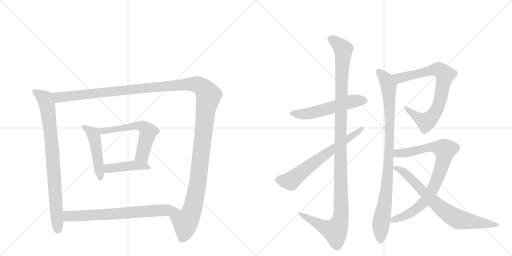
t = 0.00 s
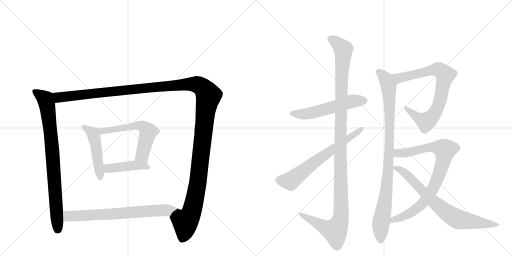
t = 2.32 s
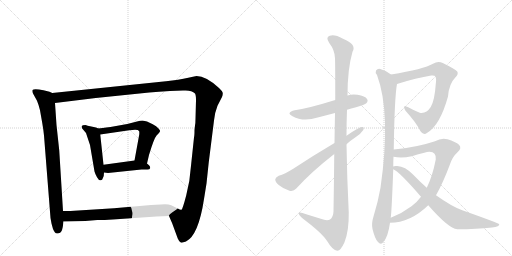
t = 4.64 s
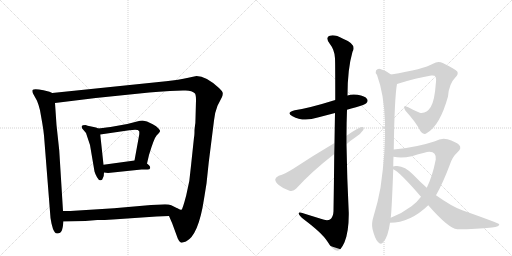
t = 6.96 s
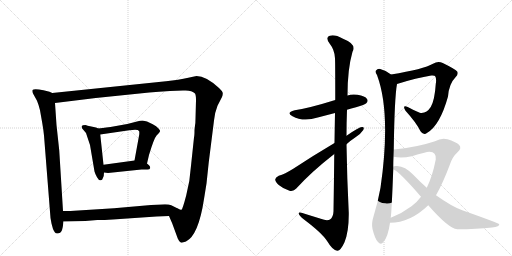
t = 9.28 s
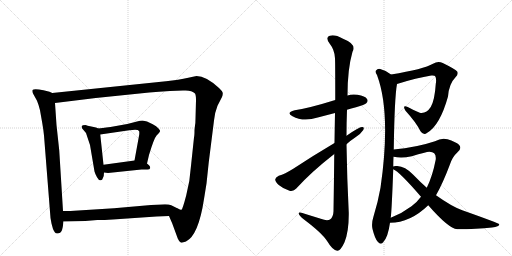
t = 11.61 s

The animated SVG that drew these frames (rendered in a browser with its animation timeline set to each time). Animation: 13 CSS @keyframes rules; one cycle of 11.61 s.

<svg version="1.1" viewBox="0 0 2048 1024" xmlns="http://www.w3.org/2000/svg">
  <g stroke="lightgray" stroke-dasharray="1,1" stroke-width="1" transform="scale(4, 4)">
    <line x1="0" y1="0" x2="256" y2="256"></line>
    <line x1="256" y1="0" x2="0" y2="256"></line>
    <line x1="128" y1="0" x2="128" y2="256"></line>
    <line x1="0" y1="128" x2="256" y2="128"></line>
    <line x1="256" y1="0" x2="512" y2="256"></line>
    <line x1="512" y1="0" x2="256" y2="256"></line>
    <line x1="384" y1="0" x2="384" y2="256"></line>
    <line x1="256" y1="128" x2="512" y2="128"></line>
  </g>
<g transform="scale(1, -1) translate(0, -850)">
   <style type="text/css">
    @keyframes keyframes0 {
      from {
       stroke: black;
       stroke-dashoffset: 835;
       stroke-width: 128;
       }
       73% {
       animation-timing-function: step-end;
       stroke: black;
       stroke-dashoffset: 0;
       stroke-width: 128;
       }
       to {
       stroke: black;
       stroke-width: 1024;
       }
       }
       #make-me-a-hanzi-animation-0 {
         animation: keyframes0 0.929525s both;
         animation-delay: 0.000000s;
         animation-timing-function: linear;
       }
    @keyframes keyframes1 {
      from {
       stroke: black;
       stroke-dashoffset: 1490;
       stroke-width: 128;
       }
       83% {
       animation-timing-function: step-end;
       stroke: black;
       stroke-dashoffset: 0;
       stroke-width: 128;
       }
       to {
       stroke: black;
       stroke-width: 1024;
       }
       }
       #make-me-a-hanzi-animation-1 {
         animation: keyframes1 1.462565s both;
         animation-delay: 0.929525s;
         animation-timing-function: linear;
       }
    @keyframes keyframes2 {
      from {
       stroke: black;
       stroke-dashoffset: 480;
       stroke-width: 128;
       }
       61% {
       animation-timing-function: step-end;
       stroke: black;
       stroke-dashoffset: 0;
       stroke-width: 128;
       }
       to {
       stroke: black;
       stroke-width: 1024;
       }
       }
       #make-me-a-hanzi-animation-2 {
         animation: keyframes2 0.640625s both;
         animation-delay: 2.392090s;
         animation-timing-function: linear;
       }
    @keyframes keyframes3 {
      from {
       stroke: black;
       stroke-dashoffset: 591;
       stroke-width: 128;
       }
       66% {
       animation-timing-function: step-end;
       stroke: black;
       stroke-dashoffset: 0;
       stroke-width: 128;
       }
       to {
       stroke: black;
       stroke-width: 1024;
       }
       }
       #make-me-a-hanzi-animation-3 {
         animation: keyframes3 0.730957s both;
         animation-delay: 3.032715s;
         animation-timing-function: linear;
       }
    @keyframes keyframes4 {
      from {
       stroke: black;
       stroke-dashoffset: 431;
       stroke-width: 128;
       }
       58% {
       animation-timing-function: step-end;
       stroke: black;
       stroke-dashoffset: 0;
       stroke-width: 128;
       }
       to {
       stroke: black;
       stroke-width: 1024;
       }
       }
       #make-me-a-hanzi-animation-4 {
         animation: keyframes4 0.600749s both;
         animation-delay: 3.763672s;
         animation-timing-function: linear;
       }
    @keyframes keyframes5 {
      from {
       stroke: black;
       stroke-dashoffset: 705;
       stroke-width: 128;
       }
       70% {
       animation-timing-function: step-end;
       stroke: black;
       stroke-dashoffset: 0;
       stroke-width: 128;
       }
       to {
       stroke: black;
       stroke-width: 1024;
       }
       }
       #make-me-a-hanzi-animation-5 {
         animation: keyframes5 0.823730s both;
         animation-delay: 4.364421s;
         animation-timing-function: linear;
       }
    @keyframes keyframes6 {
      from {
       stroke: black;
       stroke-dashoffset: 550;
       stroke-width: 128;
       }
       64% {
       animation-timing-function: step-end;
       stroke: black;
       stroke-dashoffset: 0;
       stroke-width: 128;
       }
       to {
       stroke: black;
       stroke-width: 1024;
       }
       }
       #make-me-a-hanzi-animation-6 {
         animation: keyframes6 0.697591s both;
         animation-delay: 5.188151s;
         animation-timing-function: linear;
       }
    @keyframes keyframes7 {
      from {
       stroke: black;
       stroke-dashoffset: 1207;
       stroke-width: 128;
       }
       80% {
       animation-timing-function: step-end;
       stroke: black;
       stroke-dashoffset: 0;
       stroke-width: 128;
       }
       to {
       stroke: black;
       stroke-width: 1024;
       }
       }
       #make-me-a-hanzi-animation-7 {
         animation: keyframes7 1.232259s both;
         animation-delay: 5.885742s;
         animation-timing-function: linear;
       }
    @keyframes keyframes8 {
      from {
       stroke: black;
       stroke-dashoffset: 656;
       stroke-width: 128;
       }
       68% {
       animation-timing-function: step-end;
       stroke: black;
       stroke-dashoffset: 0;
       stroke-width: 128;
       }
       to {
       stroke: black;
       stroke-width: 1024;
       }
       }
       #make-me-a-hanzi-animation-8 {
         animation: keyframes8 0.783854s both;
         animation-delay: 7.118001s;
         animation-timing-function: linear;
       }
    @keyframes keyframes9 {
      from {
       stroke: black;
       stroke-dashoffset: 782;
       stroke-width: 128;
       }
       72% {
       animation-timing-function: step-end;
       stroke: black;
       stroke-dashoffset: 0;
       stroke-width: 128;
       }
       to {
       stroke: black;
       stroke-width: 1024;
       }
       }
       #make-me-a-hanzi-animation-9 {
         animation: keyframes9 0.886393s both;
         animation-delay: 7.901855s;
         animation-timing-function: linear;
       }
    @keyframes keyframes10 {
      from {
       stroke: black;
       stroke-dashoffset: 948;
       stroke-width: 128;
       }
       76% {
       animation-timing-function: step-end;
       stroke: black;
       stroke-dashoffset: 0;
       stroke-width: 128;
       }
       to {
       stroke: black;
       stroke-width: 1024;
       }
       }
       #make-me-a-hanzi-animation-10 {
         animation: keyframes10 1.021484s both;
         animation-delay: 8.788249s;
         animation-timing-function: linear;
       }
    @keyframes keyframes11 {
      from {
       stroke: black;
       stroke-dashoffset: 842;
       stroke-width: 128;
       }
       73% {
       animation-timing-function: step-end;
       stroke: black;
       stroke-dashoffset: 0;
       stroke-width: 128;
       }
       to {
       stroke: black;
       stroke-width: 1024;
       }
       }
       #make-me-a-hanzi-animation-11 {
         animation: keyframes11 0.935221s both;
         animation-delay: 9.809733s;
         animation-timing-function: linear;
       }
    @keyframes keyframes12 {
      from {
       stroke: black;
       stroke-dashoffset: 749;
       stroke-width: 128;
       }
       71% {
       animation-timing-function: step-end;
       stroke: black;
       stroke-dashoffset: 0;
       stroke-width: 128;
       }
       to {
       stroke: black;
       stroke-width: 1024;
       }
       }
       #make-me-a-hanzi-animation-12 {
         animation: keyframes12 0.859538s both;
         animation-delay: 10.744954s;
         animation-timing-function: linear;
       }
</style>
<path d="M 209 478 L 198 483 L 174 489 Q 136 497 130 490 Q 128 484 132 476 L 148 447 Q 154 433 160 409 L 169 358 Q 174 329 176 308 L 202 -22 L 206 -44 L 212 -66 Q 216 -74 220 -80 Q 224 -86 235 -83 Q 247 -81 251 -58 L 254 -36 L 252 6 L 237 248 L 226 350 L 220 438 C 218 468 217 475 209 478 Z" fill="lightgray"></path> 
<path d="M 676 -14 L 689 -44 L 711 -104 Q 717 -118 723 -120 Q 729 -122 744 -116 Q 794 -91 816 54 L 826 116 L 835 201 L 856 368 Q 859 400 870 427 L 888 462 Q 891 469 891 476 Q 892 483 876 498 Q 824 546 786 546 L 753 539 Q 716 530 664 525 L 209 478 C 179 475 190 434 220 438 L 383 458 L 597 480 Q 633 484 680 486 L 732 488 Q 766 491 780 476 Q 784 470 784 449 L 782 375 Q 782 358 780 348 L 778 330 Q 778 308 776 300 L 764 187 Q 760 125 745 69 Q 730 12 726 11 Q 722 9 711 16 C 686 -1 674 -10 676 -14 Z" fill="lightgray"></path> 
<path d="M 393 336 L 384 340 L 365 344 Q 348 348 342 350 Q 329 350 327 346 Q 326 342 328 337 L 344 318 L 360 270 L 378 164 Q 381 153 388 141 Q 395 128 402 129 Q 409 128 412 139 Q 416 146 416 160 L 414 191 L 401 312 C 399 333 399 333 393 336 Z" fill="lightgray"></path> 
<path d="M 588 196 L 596 230 Q 616 297 627 309 Q 639 321 640 325 Q 642 328 634 336 Q 626 346 611 353 L 588 364 L 570 368 Q 561 368 548 364 L 509 354 L 442 342 Q 405 337 393 336 C 363 333 371 308 401 312 L 517 329 Q 552 335 556 326 Q 558 324 557 312 L 538 208 C 533 178 581 167 588 196 Z" fill="lightgray"></path> 
<path d="M 416 160 L 432 158 L 566 172 L 590 172 Q 599 172 601 178 Q 601 185 596 189 L 588 196 C 569 212 568 212 538 208 L 414 191 C 384 187 386 164 416 160 Z" fill="lightgray"></path> 
<path d="M 254 -36 L 341 -34 L 389 -30 Q 402 -31 451 -28 L 626 -16 L 676 -14 C 706 -13 738 2 711 16 Q 700 22 685 29 Q 671 35 643 32 L 604 30 L 456 17 L 297 7 Q 290 6 252 6 C 222 6 224 -37 254 -36 Z" fill="lightgray"></path> 
<path d="M 1388 411 Q 1404 417 1424 421 Q 1460 431 1465 437 Q 1474 446 1468 454 Q 1461 466 1430 471 Q 1409 475 1390 468 L 1341 450 Q 1235 417 1179 409 Q 1142 400 1170 385 Q 1213 361 1271 380 L 1340 398 L 1388 411 Z" fill="lightgray"></path> 
<path d="M 1337 234 Q 1336 134 1334 5 Q 1333 -19 1320 -28 Q 1308 -35 1283 -25 L 1225 -7 Q 1192 5 1195 -5 Q 1196 -12 1216 -28 Q 1289 -83 1309 -115 Q 1331 -152 1349 -153 Q 1362 -154 1378 -119 Q 1396 -74 1395 0 Q 1388 136 1386 273 L 1386 307 Q 1386 359 1388 411 L 1390 468 Q 1390 574 1410 643 Q 1428 673 1372 695 Q 1338 714 1319 707 Q 1301 701 1317 678 Q 1339 650 1340 617 Q 1341 599 1341 450 L 1340 398 Q 1339 346 1338 278 L 1337 234 Z" fill="lightgray"></path> 
<path d="M 1386 273 Q 1402 288 1422 301 Q 1443 314 1453 330 Q 1459 343 1448 342 Q 1436 342 1386 307 L 1338 278 Q 1250 226 1173 175 Q 1139 154 1115 147 Q 1102 141 1101 133 Q 1100 123 1115 110 Q 1134 94 1158 87 Q 1174 83 1185 96 Q 1246 163 1337 234 L 1386 273 Z" fill="lightgray"></path> 
<path d="M 1588 514 Q 1667 539 1725 548 Q 1738 549 1740 546 Q 1747 537 1743 514 Q 1739 450 1723 422 Q 1705 394 1679 399 Q 1654 409 1631 422 Q 1607 432 1622 407 Q 1664 361 1682 325 Q 1694 307 1709 319 Q 1760 349 1792 464 Q 1796 515 1822 541 Q 1835 554 1829 564 Q 1820 574 1771 598 Q 1752 608 1732 595 Q 1695 573 1564 552 C 1534 547 1559 505 1588 514 Z" fill="lightgray"></path> 
<path d="M 1575 252 Q 1578 460 1588 514 C 1591 534 1589 535 1564 552 Q 1545 568 1521 574 Q 1511 577 1504 568 Q 1500 561 1508 550 Q 1565 397 1522 99 Q 1512 42 1494 -16 Q 1485 -44 1490 -66 Q 1499 -103 1511 -117 Q 1524 -132 1534 -117 Q 1552 -98 1560 -41 L 1563 -21 Q 1567 10 1573 173 L 1573 184 Q 1573 205 1574 223 L 1575 252 Z" fill="lightgray"></path> 
<path d="M 1560 -41 Q 1641 -41 1713 29 L 1744 69 Q 1772 118 1800 193 Q 1810 223 1830 241 Q 1849 257 1836 271 Q 1823 283 1790 293 Q 1766 300 1740 285 Q 1665 260 1575 252 C 1545 249 1544 227 1574 223 Q 1607 216 1647 225 Q 1708 244 1718 243 Q 1746 243 1743 212 Q 1730 145 1707 99 L 1684 63 Q 1668 41 1646 25 Q 1609 -3 1563 -21 C 1535 -33 1530 -43 1560 -41 Z" fill="lightgray"></path> 
<path d="M 1713 29 Q 1794 -64 1829 -67 Q 1907 -67 1968 -60 Q 1999 -56 1997 -47 Q 1996 -43 1849 9 Q 1807 24 1744 69 L 1707 99 Q 1680 123 1653 151 Q 1620 185 1589 186 Q 1576 187 1573 184 C 1558 182 1558 182 1573 173 Q 1597 164 1684 63 L 1713 29 Z" fill="lightgray"></path> 
      <clipPath id="make-me-a-hanzi-clip-0">
      <path d="M 209 478 L 198 483 L 174 489 Q 136 497 130 490 Q 128 484 132 476 L 148 447 Q 154 433 160 409 L 169 358 Q 174 329 176 308 L 202 -22 L 206 -44 L 212 -66 Q 216 -74 220 -80 Q 224 -86 235 -83 Q 247 -81 251 -58 L 254 -36 L 252 6 L 237 248 L 226 350 L 220 438 C 218 468 217 475 209 478 Z" fill="lightgray"></path>
      </clipPath>
      <path clip-path="url(#make-me-a-hanzi-clip-0)" d="M 137 484 L 181 453 L 191 414 L 209 252 L 230 -69 " fill="none" id="make-me-a-hanzi-animation-0" stroke-dasharray="707 1414" stroke-linecap="round"></path>

      <clipPath id="make-me-a-hanzi-clip-1">
      <path d="M 676 -14 L 689 -44 L 711 -104 Q 717 -118 723 -120 Q 729 -122 744 -116 Q 794 -91 816 54 L 826 116 L 835 201 L 856 368 Q 859 400 870 427 L 888 462 Q 891 469 891 476 Q 892 483 876 498 Q 824 546 786 546 L 753 539 Q 716 530 664 525 L 209 478 C 179 475 190 434 220 438 L 383 458 L 597 480 Q 633 484 680 486 L 732 488 Q 766 491 780 476 Q 784 470 784 449 L 782 375 Q 782 358 780 348 L 778 330 Q 778 308 776 300 L 764 187 Q 760 125 745 69 Q 730 12 726 11 Q 722 9 711 16 C 686 -1 674 -10 676 -14 Z" fill="lightgray"></path>
      </clipPath>
      <path clip-path="url(#make-me-a-hanzi-clip-1)" d="M 217 473 L 240 460 L 752 514 L 789 512 L 818 492 L 834 468 L 821 396 L 788 98 L 768 7 L 741 -38 L 738 -78 L 727 -109 " fill="none" id="make-me-a-hanzi-animation-1" stroke-dasharray="1362 2724" stroke-linecap="round"></path>

      <clipPath id="make-me-a-hanzi-clip-2">
      <path d="M 393 336 L 384 340 L 365 344 Q 348 348 342 350 Q 329 350 327 346 Q 326 342 328 337 L 344 318 L 360 270 L 378 164 Q 381 153 388 141 Q 395 128 402 129 Q 409 128 412 139 Q 416 146 416 160 L 414 191 L 401 312 C 399 333 399 333 393 336 Z" fill="lightgray"></path>
      </clipPath>
      <path clip-path="url(#make-me-a-hanzi-clip-2)" d="M 336 342 L 372 316 L 377 302 L 402 139 " fill="none" id="make-me-a-hanzi-animation-2" stroke-dasharray="352 704" stroke-linecap="round"></path>

      <clipPath id="make-me-a-hanzi-clip-3">
      <path d="M 588 196 L 596 230 Q 616 297 627 309 Q 639 321 640 325 Q 642 328 634 336 Q 626 346 611 353 L 588 364 L 570 368 Q 561 368 548 364 L 509 354 L 442 342 Q 405 337 393 336 C 363 333 371 308 401 312 L 517 329 Q 552 335 556 326 Q 558 324 557 312 L 538 208 C 533 178 581 167 588 196 Z" fill="lightgray"></path>
      </clipPath>
      <path clip-path="url(#make-me-a-hanzi-clip-3)" d="M 397 331 L 410 325 L 558 348 L 578 340 L 592 322 L 568 228 L 583 203 " fill="none" id="make-me-a-hanzi-animation-3" stroke-dasharray="463 926" stroke-linecap="round"></path>

      <clipPath id="make-me-a-hanzi-clip-4">
      <path d="M 416 160 L 432 158 L 566 172 L 590 172 Q 599 172 601 178 Q 601 185 596 189 L 588 196 C 569 212 568 212 538 208 L 414 191 C 384 187 386 164 416 160 Z" fill="lightgray"></path>
      </clipPath>
      <path clip-path="url(#make-me-a-hanzi-clip-4)" d="M 421 168 L 433 176 L 533 189 L 592 181 " fill="none" id="make-me-a-hanzi-animation-4" stroke-dasharray="303 606" stroke-linecap="round"></path>

      <clipPath id="make-me-a-hanzi-clip-5">
      <path d="M 254 -36 L 341 -34 L 389 -30 Q 402 -31 451 -28 L 626 -16 L 676 -14 C 706 -13 738 2 711 16 Q 700 22 685 29 Q 671 35 643 32 L 604 30 L 456 17 L 297 7 Q 290 6 252 6 C 222 6 224 -37 254 -36 Z" fill="lightgray"></path>
      </clipPath>
      <path clip-path="url(#make-me-a-hanzi-clip-5)" d="M 261 -29 L 273 -15 L 282 -14 L 439 -8 L 702 14 " fill="none" id="make-me-a-hanzi-animation-5" stroke-dasharray="577 1154" stroke-linecap="round"></path>

      <clipPath id="make-me-a-hanzi-clip-6">
      <path d="M 1388 411 Q 1404 417 1424 421 Q 1460 431 1465 437 Q 1474 446 1468 454 Q 1461 466 1430 471 Q 1409 475 1390 468 L 1341 450 Q 1235 417 1179 409 Q 1142 400 1170 385 Q 1213 361 1271 380 L 1340 398 L 1388 411 Z" fill="lightgray"></path>
      </clipPath>
      <path clip-path="url(#make-me-a-hanzi-clip-6)" d="M 1171 398 L 1230 395 L 1403 444 L 1458 447 " fill="none" id="make-me-a-hanzi-animation-6" stroke-dasharray="422 844" stroke-linecap="round"></path>

      <clipPath id="make-me-a-hanzi-clip-7">
      <path d="M 1337 234 Q 1336 134 1334 5 Q 1333 -19 1320 -28 Q 1308 -35 1283 -25 L 1225 -7 Q 1192 5 1195 -5 Q 1196 -12 1216 -28 Q 1289 -83 1309 -115 Q 1331 -152 1349 -153 Q 1362 -154 1378 -119 Q 1396 -74 1395 0 Q 1388 136 1386 273 L 1386 307 Q 1386 359 1388 411 L 1390 468 Q 1390 574 1410 643 Q 1428 673 1372 695 Q 1338 714 1319 707 Q 1301 701 1317 678 Q 1339 650 1340 617 Q 1341 599 1341 450 L 1340 398 Q 1339 346 1338 278 L 1337 234 Z" fill="lightgray"></path>
      </clipPath>
      <path clip-path="url(#make-me-a-hanzi-clip-7)" d="M 1325 692 L 1342 684 L 1373 652 L 1364 488 L 1361 -28 L 1340 -73 L 1302 -61 L 1214 -15 L 1212 -8 L 1201 -7 " fill="none" id="make-me-a-hanzi-animation-7" stroke-dasharray="1079 2158" stroke-linecap="round"></path>

      <clipPath id="make-me-a-hanzi-clip-8">
      <path d="M 1386 273 Q 1402 288 1422 301 Q 1443 314 1453 330 Q 1459 343 1448 342 Q 1436 342 1386 307 L 1338 278 Q 1250 226 1173 175 Q 1139 154 1115 147 Q 1102 141 1101 133 Q 1100 123 1115 110 Q 1134 94 1158 87 Q 1174 83 1185 96 Q 1246 163 1337 234 L 1386 273 Z" fill="lightgray"></path>
      </clipPath>
      <path clip-path="url(#make-me-a-hanzi-clip-8)" d="M 1114 131 L 1162 126 L 1253 198 L 1446 334 " fill="none" id="make-me-a-hanzi-animation-8" stroke-dasharray="528 1056" stroke-linecap="round"></path>

      <clipPath id="make-me-a-hanzi-clip-9">
      <path d="M 1588 514 Q 1667 539 1725 548 Q 1738 549 1740 546 Q 1747 537 1743 514 Q 1739 450 1723 422 Q 1705 394 1679 399 Q 1654 409 1631 422 Q 1607 432 1622 407 Q 1664 361 1682 325 Q 1694 307 1709 319 Q 1760 349 1792 464 Q 1796 515 1822 541 Q 1835 554 1829 564 Q 1820 574 1771 598 Q 1752 608 1732 595 Q 1695 573 1564 552 C 1534 547 1559 505 1588 514 Z" fill="lightgray"></path>
      </clipPath>
      <path clip-path="url(#make-me-a-hanzi-clip-9)" d="M 1576 551 L 1588 540 L 1608 539 L 1750 573 L 1779 552 L 1759 442 L 1747 410 L 1721 375 L 1704 363 L 1690 368 L 1623 416 " fill="none" id="make-me-a-hanzi-animation-9" stroke-dasharray="654 1308" stroke-linecap="round"></path>

      <clipPath id="make-me-a-hanzi-clip-10">
      <path d="M 1575 252 Q 1578 460 1588 514 C 1591 534 1589 535 1564 552 Q 1545 568 1521 574 Q 1511 577 1504 568 Q 1500 561 1508 550 Q 1565 397 1522 99 Q 1512 42 1494 -16 Q 1485 -44 1490 -66 Q 1499 -103 1511 -117 Q 1524 -132 1534 -117 Q 1552 -98 1560 -41 L 1563 -21 Q 1567 10 1573 173 L 1573 184 Q 1573 205 1574 223 L 1575 252 Z" fill="lightgray"></path>
      </clipPath>
      <path clip-path="url(#make-me-a-hanzi-clip-10)" d="M 1514 563 L 1543 534 L 1554 506 L 1560 371 L 1553 162 L 1545 77 L 1523 -49 L 1523 -112 " fill="none" id="make-me-a-hanzi-animation-10" stroke-dasharray="820 1640" stroke-linecap="round"></path>

      <clipPath id="make-me-a-hanzi-clip-11">
      <path d="M 1560 -41 Q 1641 -41 1713 29 L 1744 69 Q 1772 118 1800 193 Q 1810 223 1830 241 Q 1849 257 1836 271 Q 1823 283 1790 293 Q 1766 300 1740 285 Q 1665 260 1575 252 C 1545 249 1544 227 1574 223 Q 1607 216 1647 225 Q 1708 244 1718 243 Q 1746 243 1743 212 Q 1730 145 1707 99 L 1684 63 Q 1668 41 1646 25 Q 1609 -3 1563 -21 C 1535 -33 1530 -43 1560 -41 Z" fill="lightgray"></path>
      </clipPath>
      <path clip-path="url(#make-me-a-hanzi-clip-11)" d="M 1582 230 L 1591 237 L 1654 243 L 1709 260 L 1740 262 L 1780 250 L 1770 195 L 1749 135 L 1727 86 L 1700 47 L 1644 -1 L 1574 -28 L 1567 -37 " fill="none" id="make-me-a-hanzi-animation-11" stroke-dasharray="714 1428" stroke-linecap="round"></path>

      <clipPath id="make-me-a-hanzi-clip-12">
      <path d="M 1713 29 Q 1794 -64 1829 -67 Q 1907 -67 1968 -60 Q 1999 -56 1997 -47 Q 1996 -43 1849 9 Q 1807 24 1744 69 L 1707 99 Q 1680 123 1653 151 Q 1620 185 1589 186 Q 1576 187 1573 184 C 1558 182 1558 182 1573 173 Q 1597 164 1684 63 L 1713 29 Z" fill="lightgray"></path>
      </clipPath>
      <path clip-path="url(#make-me-a-hanzi-clip-12)" d="M 1578 179 L 1604 170 L 1624 155 L 1740 37 L 1820 -22 L 1978 -52 L 1993 -50 " fill="none" id="make-me-a-hanzi-animation-12" stroke-dasharray="621 1242" stroke-linecap="round"></path>

</g>
</svg>
